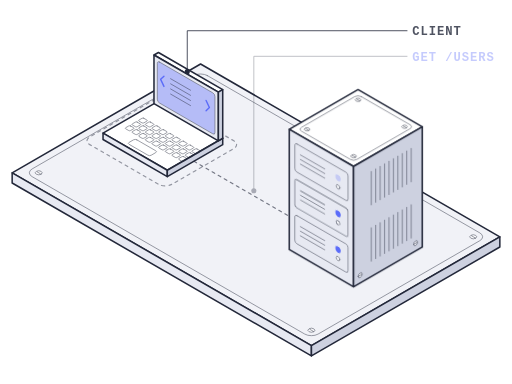
t = 0.00 s
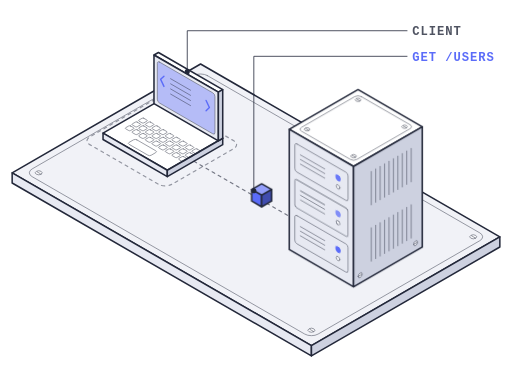
t = 0.75 s
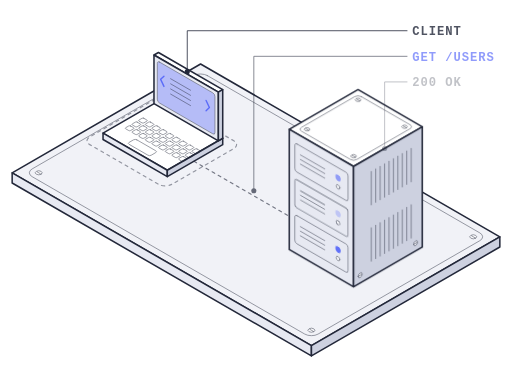
t = 1.50 s
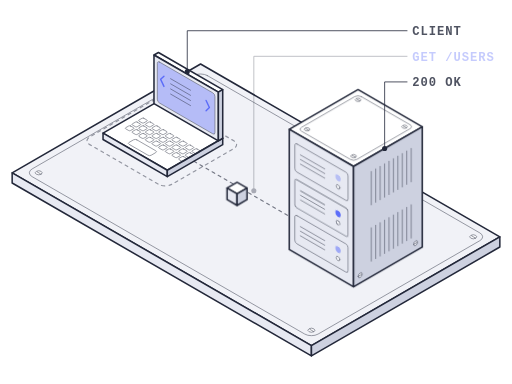
t = 2.25 s
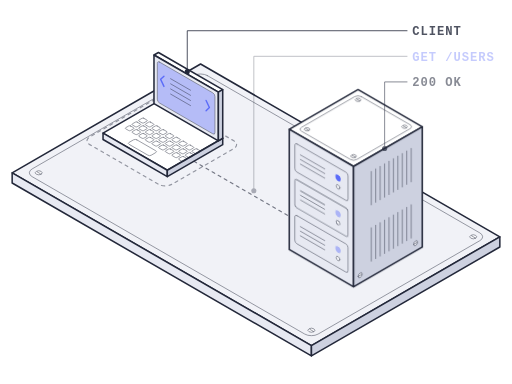
t = 3.00 s
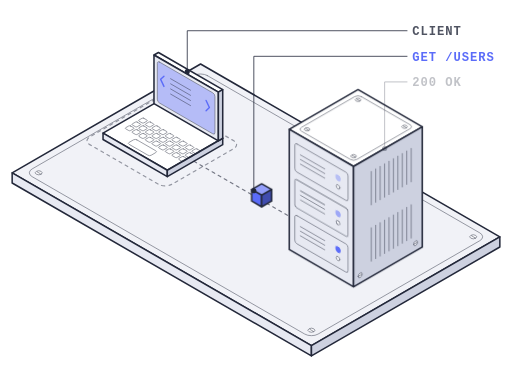
t = 3.75 s

The animated SVG that drew these frames (rendered in a browser with its animation timeline set to each time). Animation: 5 CSS @keyframes rules; one cycle of 4.50 s, repeats indefinitely.

<svg xmlns="http://www.w3.org/2000/svg" id="svm-api-request-isometric" width="400" height="300" viewBox="0 0 400 300" fill="none" role="img" aria-label="API request animation"><title>API request animation</title><style>#svm-api-request-isometric{--a:var(--svm-accent,#5b6cf9);--ink:var(--svm-ink,#23283a)}#svm-api-request-isometric polygon,#svm-api-request-isometric path,#svm-api-request-isometric rect,#svm-api-request-isometric ellipse,#svm-api-request-isometric line,#svm-api-request-isometric circle{stroke:var(--svm-line,var(--ink));stroke-width:calc(var(--svm-stroke,1)*1.2);stroke-linejoin:round;stroke-linecap:round}#svm-api-request-isometric .nt{fill:var(--svm-nt,#fff)}#svm-api-request-isometric .w{fill:var(--svm-w,#fff)}#svm-api-request-isometric .nl{fill:var(--svm-nl,#e7e9f2)}#svm-api-request-isometric .nr{fill:var(--svm-nr,#cdd1e0)}#svm-api-request-isometric .at{fill:color-mix(in srgb,var(--a) 65%,#fff)}#svm-api-request-isometric .al,#svm-api-request-isometric .fa{fill:var(--a)}#svm-api-request-isometric .ar{fill:color-mix(in srgb,var(--a) 70%,#000)}#svm-api-request-isometric .rt{fill:#ffb3ad}#svm-api-request-isometric .rl,#svm-api-request-isometric .red{fill:#f0524a}#svm-api-request-isometric .rr{fill:#b9342d}#svm-api-request-isometric .gt{fill:#a6ecc9}#svm-api-request-isometric .gl,#svm-api-request-isometric .grn{fill:#20b26b}#svm-api-request-isometric .gr{fill:#15804c}#svm-api-request-isometric .f{fill:none}#svm-api-request-isometric .sa{stroke:var(--a)}#svm-api-request-isometric .sg{stroke:#20b26b}#svm-api-request-isometric .no{stroke:none}#svm-api-request-isometric .spin,#svm-api-request-isometric .grow,#svm-api-request-isometric .gx{transform-box:fill-box;transform-origin:50% 50%}#svm-api-request-isometric .grow{transform-origin:50% 100%}#svm-api-request-isometric .gx{transform-origin:0 50%}#svm-api-request-isometric text{font:600 12px system-ui,-apple-system,sans-serif;fill:var(--ink);opacity:.6;stroke:none}@media (prefers-reduced-motion:reduce){#svm-api-request-isometric *{animation:none!important}}#svm-api-request-isometric .dt{stroke:var(--ink);stroke-width:calc(var(--svm-stroke,1)*.75);opacity:.6;vector-effect:non-scaling-stroke}#svm-api-request-isometric .gh{fill:none;stroke-dasharray:3 4;opacity:.45;vector-effect:non-scaling-stroke}#svm-api-request-isometric .lb{font:600 9.5px ui-monospace,SFMono-Regular,Menlo,monospace;letter-spacing:.08em;opacity:.8}#svm-api-request-isometric .lbl line,#svm-api-request-isometric .lbl path{stroke:var(--ink);stroke-width:calc(var(--svm-stroke,1)*.8);vector-effect:non-scaling-stroke}#svm-api-request-isometric .req{animation:svm-api-request-isometric-q 3s linear infinite}#svm-api-request-isometric .res{opacity:0;animation:svm-api-request-isometric-s 3s linear 1.5s infinite}#svm-api-request-isometric .led{animation:svm-api-request-isometric-blink 1.2s ease-in-out infinite}#svm-api-request-isometric .l1{animation-delay:.4s}#svm-api-request-isometric .l2{animation-delay:.8s}#svm-api-request-isometric .lq{animation:svm-api-request-isometric-lq 3s linear infinite}#svm-api-request-isometric .ls{opacity:0;animation:svm-api-request-isometric-ls 3s linear 1.5s infinite}#svm-api-request-isometric .lq text{fill:var(--a);opacity:1}@keyframes svm-api-request-isometric-lq{0%{opacity:.35}8%,45%{opacity:1}55%,100%{opacity:.35}}@keyframes svm-api-request-isometric-ls{0%{opacity:.35}8%,45%{opacity:1}55%,100%{opacity:.35}}@keyframes svm-api-request-isometric-q{0%{transform:translate(0,0);opacity:0}8%{opacity:1}45%{transform:translate(87.5px,50.5px);opacity:1}50%,100%{transform:translate(87.5px,50.5px);opacity:0}}@keyframes svm-api-request-isometric-s{0%{transform:translate(0,0);opacity:0}8%{opacity:1}45%{transform:translate(-87.5px,-50.5px);opacity:1}50%,100%{transform:translate(-87.5px,-50.5px);opacity:0}}@keyframes svm-api-request-isometric-blink{0%,100%{opacity:.25}50%{opacity:1}}#svm-api-request-isometric .pt{fill:var(--svm-pt,#f1f2f7)}#svm-api-request-isometric .shf{fill:var(--svm-shadow,#c5c9dc);stroke:none;opacity:var(--svm-shf,0)}#svm-api-request-isometric .shs{fill:var(--svm-shsc,#0b0d1a);stroke:none;mix-blend-mode:multiply;transform:translateY(calc(var(--svm-shd,16)*1px))}#svm-api-request-isometric .s1{opacity:calc(var(--svm-shs,0)*var(--svm-sho,.32)*var(--svm-sb1,0))}#svm-api-request-isometric .s2{opacity:calc(var(--svm-shs,0)*var(--svm-sho,.32)*var(--svm-sb2,1))}#svm-api-request-isometric .s3{opacity:calc(var(--svm-shs,0)*var(--svm-sho,.32)*var(--svm-sb3,0))}#svm-api-request-isometric .s4{opacity:calc(var(--svm-shs,0)*var(--svm-sho,.32)*var(--svm-sb4,0))}</style><defs><filter id="svm-api-request-isometric-b1" x="-50%" y="-50%" width="200%" height="200%"><feGaussianBlur stdDeviation="3"/></filter><filter id="svm-api-request-isometric-b2" x="-50%" y="-50%" width="200%" height="200%"><feGaussianBlur stdDeviation="7"/></filter><filter id="svm-api-request-isometric-b3" x="-50%" y="-50%" width="200%" height="200%"><feGaussianBlur stdDeviation="12"/></filter><filter id="svm-api-request-isometric-b4" x="-50%" y="-50%" width="200%" height="200%"><feGaussianBlur stdDeviation="20"/></filter></defs><polygon class="shs s1" points="156.7,58 390.5,193 243.3,278 9.5,143" filter="url(#svm-api-request-isometric-b1)"/><polygon class="shs s2" points="156.7,58 390.5,193 243.3,278 9.5,143" filter="url(#svm-api-request-isometric-b2)"/><polygon class="shs s3" points="156.7,58 390.5,193 243.3,278 9.5,143" filter="url(#svm-api-request-isometric-b3)"/><polygon class="shs s4" points="156.7,58 390.5,193 243.3,278 9.5,143" filter="url(#svm-api-request-isometric-b4)"/><polygon class="shf" points="156.7,58 390.5,193 243.3,278 9.5,143" transform="translate(0 12)"/><g><polygon class="nt pt" points="156.7,50 390.5,185 243.3,270 9.5,135"/><polygon class="nl" points="9.5,143 243.3,278 243.3,270 9.5,135"/><polygon class="nr" points="390.5,193 243.3,278 243.3,270 390.5,185"/></g><g transform="matrix(.866 .5 -.866 .5 156.7 50)"><rect class="f dt" x="6" y="6" width="258" height="158" rx="6"/><circle class="w dt" cx="12" cy="12" r="2.2"/><line class="dt" x1="10.68" y1="12" x2="13.32" y2="12"/><circle class="w dt" cx="258" cy="12" r="2.2"/><line class="dt" x1="256.68" y1="12" x2="259.32" y2="12"/><circle class="w dt" cx="12" cy="158" r="2.2"/><line class="dt" x1="10.68" y1="158" x2="13.32" y2="158"/><circle class="w dt" cx="258" cy="158" r="2.2"/><line class="dt" x1="256.68" y1="158" x2="259.32" y2="158"/></g><g transform="matrix(.866 .5 -.866 .5 123.8 76)"><rect class="gh" x="0" y="0" width="74" height="68" rx="6"/></g><g><polygon class="nt" points="123.8,79 174,108 130.7,133 80.5,104"/><polygon class="nl" points="80.5,109 130.7,138 130.7,133 80.5,104"/><polygon class="nr" points="174,113 130.7,138 130.7,133 174,108"/></g><g transform="matrix(.866 .5 -.866 .5 123.8 79)"><rect class="f dt" x="6" y="20" width="4.4" height="4.4" rx=".8"/><rect class="f dt" x="12" y="20" width="4.4" height="4.4" rx=".8"/><rect class="f dt" x="18" y="20" width="4.4" height="4.4" rx=".8"/><rect class="f dt" x="24" y="20" width="4.4" height="4.4" rx=".8"/><rect class="f dt" x="30" y="20" width="4.4" height="4.4" rx=".8"/><rect class="f dt" x="36" y="20" width="4.4" height="4.4" rx=".8"/><rect class="f dt" x="42" y="20" width="4.4" height="4.4" rx=".8"/><rect class="f dt" x="48" y="20" width="4.4" height="4.4" rx=".8"/><rect class="f dt" x="54" y="20" width="4.4" height="4.4" rx=".8"/><rect class="f dt" x="6" y="26" width="4.4" height="4.4" rx=".8"/><rect class="f dt" x="12" y="26" width="4.4" height="4.4" rx=".8"/><rect class="f dt" x="18" y="26" width="4.4" height="4.4" rx=".8"/><rect class="f dt" x="24" y="26" width="4.4" height="4.4" rx=".8"/><rect class="f dt" x="30" y="26" width="4.4" height="4.4" rx=".8"/><rect class="f dt" x="36" y="26" width="4.4" height="4.4" rx=".8"/><rect class="f dt" x="42" y="26" width="4.4" height="4.4" rx=".8"/><rect class="f dt" x="48" y="26" width="4.4" height="4.4" rx=".8"/><rect class="f dt" x="54" y="26" width="4.4" height="4.4" rx=".8"/><rect class="f dt" x="6" y="32" width="4.4" height="4.4" rx=".8"/><rect class="f dt" x="12" y="32" width="4.4" height="4.4" rx=".8"/><rect class="f dt" x="18" y="32" width="4.4" height="4.4" rx=".8"/><rect class="f dt" x="24" y="32" width="4.4" height="4.4" rx=".8"/><rect class="f dt" x="30" y="32" width="4.4" height="4.4" rx=".8"/><rect class="f dt" x="36" y="32" width="4.4" height="4.4" rx=".8"/><rect class="f dt" x="42" y="32" width="4.4" height="4.4" rx=".8"/><rect class="f dt" x="48" y="32" width="4.4" height="4.4" rx=".8"/><rect class="f dt" x="54" y="32" width="4.4" height="4.4" rx=".8"/><rect class="f dt" x="19" y="40" width="20" height="7" rx="1.5"/></g><g><polygon class="nt" points="123.8,41 174,70 170.6,72 120.3,43"/><polygon class="nl" points="120.3,81 170.6,110 170.6,72 120.3,43"/><polygon class="nr" points="174,108 170.6,110 170.6,72 174,70"/></g><g transform="matrix(.866 .5 0 1 120.3 43)"><rect class="at dt" x="3" y="3" width="52" height="32" rx="2"/><path class="f sa" style="stroke-width:calc(var(--svm-stroke,1)*1.4);vector-effect:non-scaling-stroke" d="M9 12l-3 4 3 4M47 12l3 4-3 4"/><line class="dt" x1="15" y1="11" x2="33" y2="11"/><line class="dt" x1="15" y1="15" x2="33" y2="15"/><line class="dt" x1="15" y1="19" x2="33" y2="19"/><line class="dt" x1="15" y1="23" x2="33" y2="23"/></g><g transform="matrix(.866 .5 -.866 .5 151.5 126)"><path class="gh" style="opacity:.6" d="M0 0H112"/></g><g class="req"><polygon class="at" points="155.8,115.5 163.6,120 155.8,124.5 148,120"/><polygon class="al" points="148,129 155.8,133.5 155.8,124.5 148,120"/><polygon class="ar" points="163.6,129 155.8,133.5 155.8,124.5 163.6,120"/></g><g class="res"><polygon class="nt" points="233.8,170.5 241.6,175 233.8,179.5 226,175"/><polygon class="nl" points="226,184 233.8,188.5 233.8,179.5 226,175"/><polygon class="nr" points="241.6,184 233.8,188.5 233.8,179.5 241.6,175"/></g><g><polygon class="nt" points="279.7,70 329.9,99 276.2,130 226,101"/><polygon class="nl" points="226,195 276.2,224 276.2,130 226,101"/><polygon class="nr" points="329.9,193 276.2,224 276.2,130 329.9,99"/></g><g transform="matrix(.866 .5 -.866 .5 279.7 70)"><rect class="f dt" x="4" y="4" width="50" height="54" rx="3"/><circle class="w dt" cx="8" cy="8" r="1.8"/><line class="dt" x1="6.92" y1="8" x2="9.08" y2="8"/><circle class="w dt" cx="50" cy="8" r="1.8"/><line class="dt" x1="48.92" y1="8" x2="51.08" y2="8"/><circle class="w dt" cx="8" cy="54" r="1.8"/><line class="dt" x1="6.92" y1="54" x2="9.08" y2="54"/><circle class="w dt" cx="50" cy="54" r="1.8"/><line class="dt" x1="48.92" y1="54" x2="51.08" y2="54"/></g><g transform="matrix(.866 .5 0 1 226 101)"><rect class="f dt" x="5" y="8" width="48" height="22" rx="2"/><line class="dt" x1="10" y1="15" x2="32" y2="15"/><line class="dt" x1="10" y1="18.6" x2="32" y2="18.6"/><line class="dt" x1="10" y1="22.2" x2="32" y2="22.2"/><circle class="fa no led l0" cx="44" cy="16" r="2.4"/><circle class="w dt" cx="44" cy="23" r="1.6"/><rect class="f dt" x="5" y="36" width="48" height="22" rx="2"/><line class="dt" x1="10" y1="43" x2="32" y2="43"/><line class="dt" x1="10" y1="46.6" x2="32" y2="46.6"/><line class="dt" x1="10" y1="50.2" x2="32" y2="50.2"/><circle class="fa no led l1" cx="44" cy="44" r="2.4"/><circle class="w dt" cx="44" cy="51" r="1.6"/><rect class="f dt" x="5" y="64" width="48" height="22" rx="2"/><line class="dt" x1="10" y1="71" x2="32" y2="71"/><line class="dt" x1="10" y1="74.6" x2="32" y2="74.6"/><line class="dt" x1="10" y1="78.2" x2="32" y2="78.2"/><circle class="fa no led l2" cx="44" cy="72" r="2.4"/><circle class="w dt" cx="44" cy="79" r="1.6"/></g><g transform="matrix(-.866 .5 0 1 329.9 99)"><line class="dt" x1="10" y1="12" x2="10" y2="38"/><line class="dt" x1="14" y1="12" x2="14" y2="38"/><line class="dt" x1="18" y1="12" x2="18" y2="38"/><line class="dt" x1="22" y1="12" x2="22" y2="38"/><line class="dt" x1="26" y1="12" x2="26" y2="38"/><line class="dt" x1="30" y1="12" x2="30" y2="38"/><line class="dt" x1="34" y1="12" x2="34" y2="38"/><line class="dt" x1="38" y1="12" x2="38" y2="38"/><line class="dt" x1="42" y1="12" x2="42" y2="38"/><line class="dt" x1="46" y1="12" x2="46" y2="38"/><line class="dt" x1="10" y1="56" x2="10" y2="82"/><line class="dt" x1="14" y1="56" x2="14" y2="82"/><line class="dt" x1="18" y1="56" x2="18" y2="82"/><line class="dt" x1="22" y1="56" x2="22" y2="82"/><line class="dt" x1="26" y1="56" x2="26" y2="82"/><line class="dt" x1="30" y1="56" x2="30" y2="82"/><line class="dt" x1="34" y1="56" x2="34" y2="82"/><line class="dt" x1="38" y1="56" x2="38" y2="82"/><line class="dt" x1="42" y1="56" x2="42" y2="82"/><line class="dt" x1="46" y1="56" x2="46" y2="82"/><circle class="w dt" cx="6" cy="88" r="1.8"/><line class="dt" x1="4.92" y1="88" x2="7.08" y2="88"/><circle class="w dt" cx="56" cy="88" r="1.8"/><line class="dt" x1="54.92" y1="88" x2="57.08" y2="88"/></g><g class="lbl lq"><circle class="no" style="fill:var(--ink)" cx="198.3" cy="149" r="2"/><path class="f" d="M198.3 149V44H318"/><text class="lb" x="322" y="47.5">GET /USERS</text></g><g class="lbl ls"><circle class="no" style="fill:var(--ink)" cx="300.5" cy="116" r="2"/><path class="f" d="M300.5 116V64H318"/><text class="lb" x="322" y="67.5">200 OK</text></g><g class="lbl "><circle class="no" style="fill:var(--ink)" cx="146.3" cy="56" r="2"/><path class="f" d="M146.3 56V24H318"/><text class="lb" x="322" y="27.5">CLIENT</text></g></svg>
